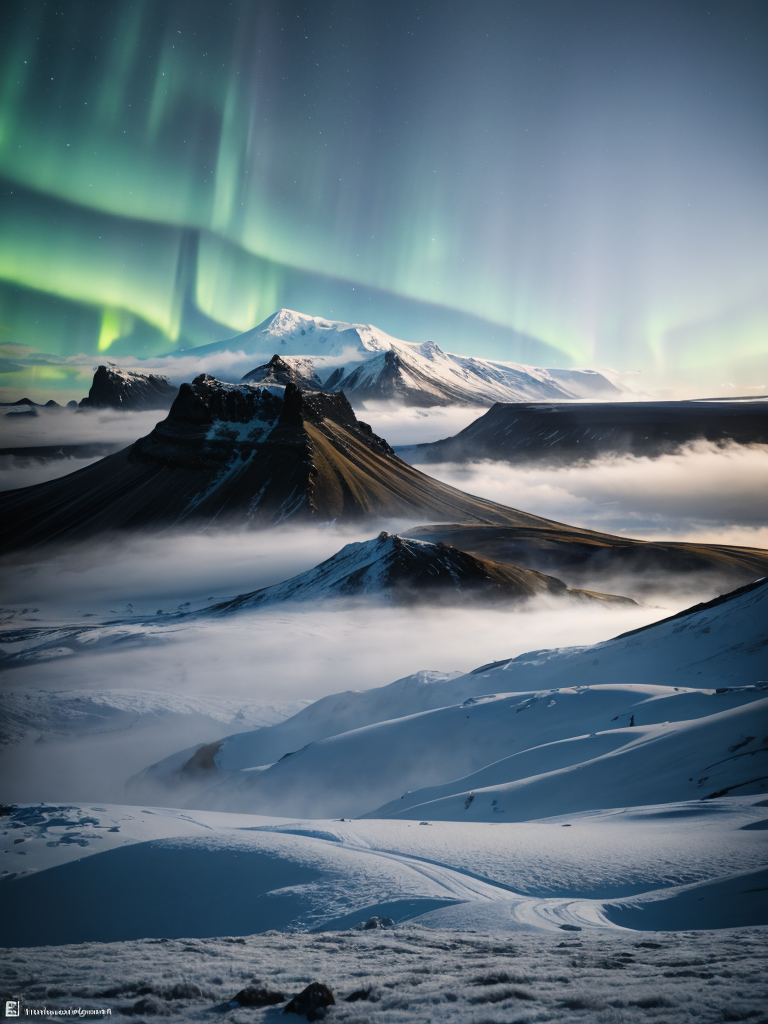
Generation parameters embedded in this image by AUTOMATIC1111 Stable Diffusion web UI or a fork of it (Forge, ...) (PNG 'parameters' text chunk):
scenery,absurdres,hyper realistic lifelike texture dramatic lighting unrealengine trending on artstation,award winning photo,nikon RAW photo,8k,Fujifilm XT3,masterpiece,no humans,
,cold, winter, mountain, fog, lut, cinematic, dimmed colors, dark shot, muted colors, film grain, ice,iceland,aurora,
Negative prompt: (((simple background))),monochrome,lowres,bad anatomy,bad hands,text,error,missing fingers,extra digit,fewer digits,cropped,worst quality,low quality,normal quality,jpeg artifacts,signature,watermark,username,blurry,lowres,bad anatomy,bad hands,text,error,extra digit,fewer digits,cropped,worst quality,low quality,normal quality,jpeg artifacts,signature,watermark,username,blurry,ugly,pregnant,vore,duplicate,morbid,mut ilated,tran nsexual,hermaphrodite,long neck,mutated hands,poorly drawn hands,poorly drawn face,mutation,deformed,blurry,bad anatomy,bad proportions,malformed limbs,extra limbs,cloned face,disfigured,gross proportions,(((missing arms))),(((missing legs))),(((extra arms))),(((extra legs))),pubic hair,plump,bad legs,error legs,username,blurry,bad feet,
Steps: 20, Sampler: DPM++ SDE Karras, CFG scale: 7, Seed: 802449422, Size: 384x512, Model hash: 88ea5a84a3, Model: moonfilm_filmGrain10, Denoising strength: 0.7, Hires upscale: 2, Hires upscaler: R-ESRGAN 4x+, Version: v1.4.0